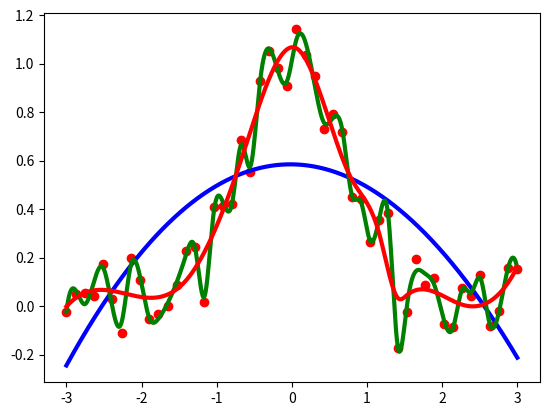

Source code (Python):
import numpy as np
from scipy.interpolate import UnivariateSpline
from scipy.interpolate import *
import matplotlib.pyplot as plt

x = np.linspace(-3,3,50)
y = np.exp(-x**2)+0.1 * np.random.randn(50)
'''
print(x,y)

plt.plot(x,y,'ro',ms=5)
plt.show()
'''
'''f1 = interp1d(x,y,kind='linear')
f2 = interp1d(x,y,kind='cubic')
'''
sp1 = UnivariateSpline(x,y)
xnew = np.linspace(-3,3,1000)
sp2 = UnivariateSpline(x,y,k=3,s=0.03)

sp3 = UnivariateSpline(x,y,k=3,s=0.5)

plt.plot(x,y,'ro',xnew,sp1(xnew),'b',xnew,sp2(xnew),'g',xnew,sp3(xnew),'r',lw=3)
#plt.plot(x,y,'ro',xs,sp1(xs),'b',xs,sp2(xs),'g',xs,sp3(xs),'r',xs,f1(xs),'y',lw=3)

plt.show()

print(help(sp1))